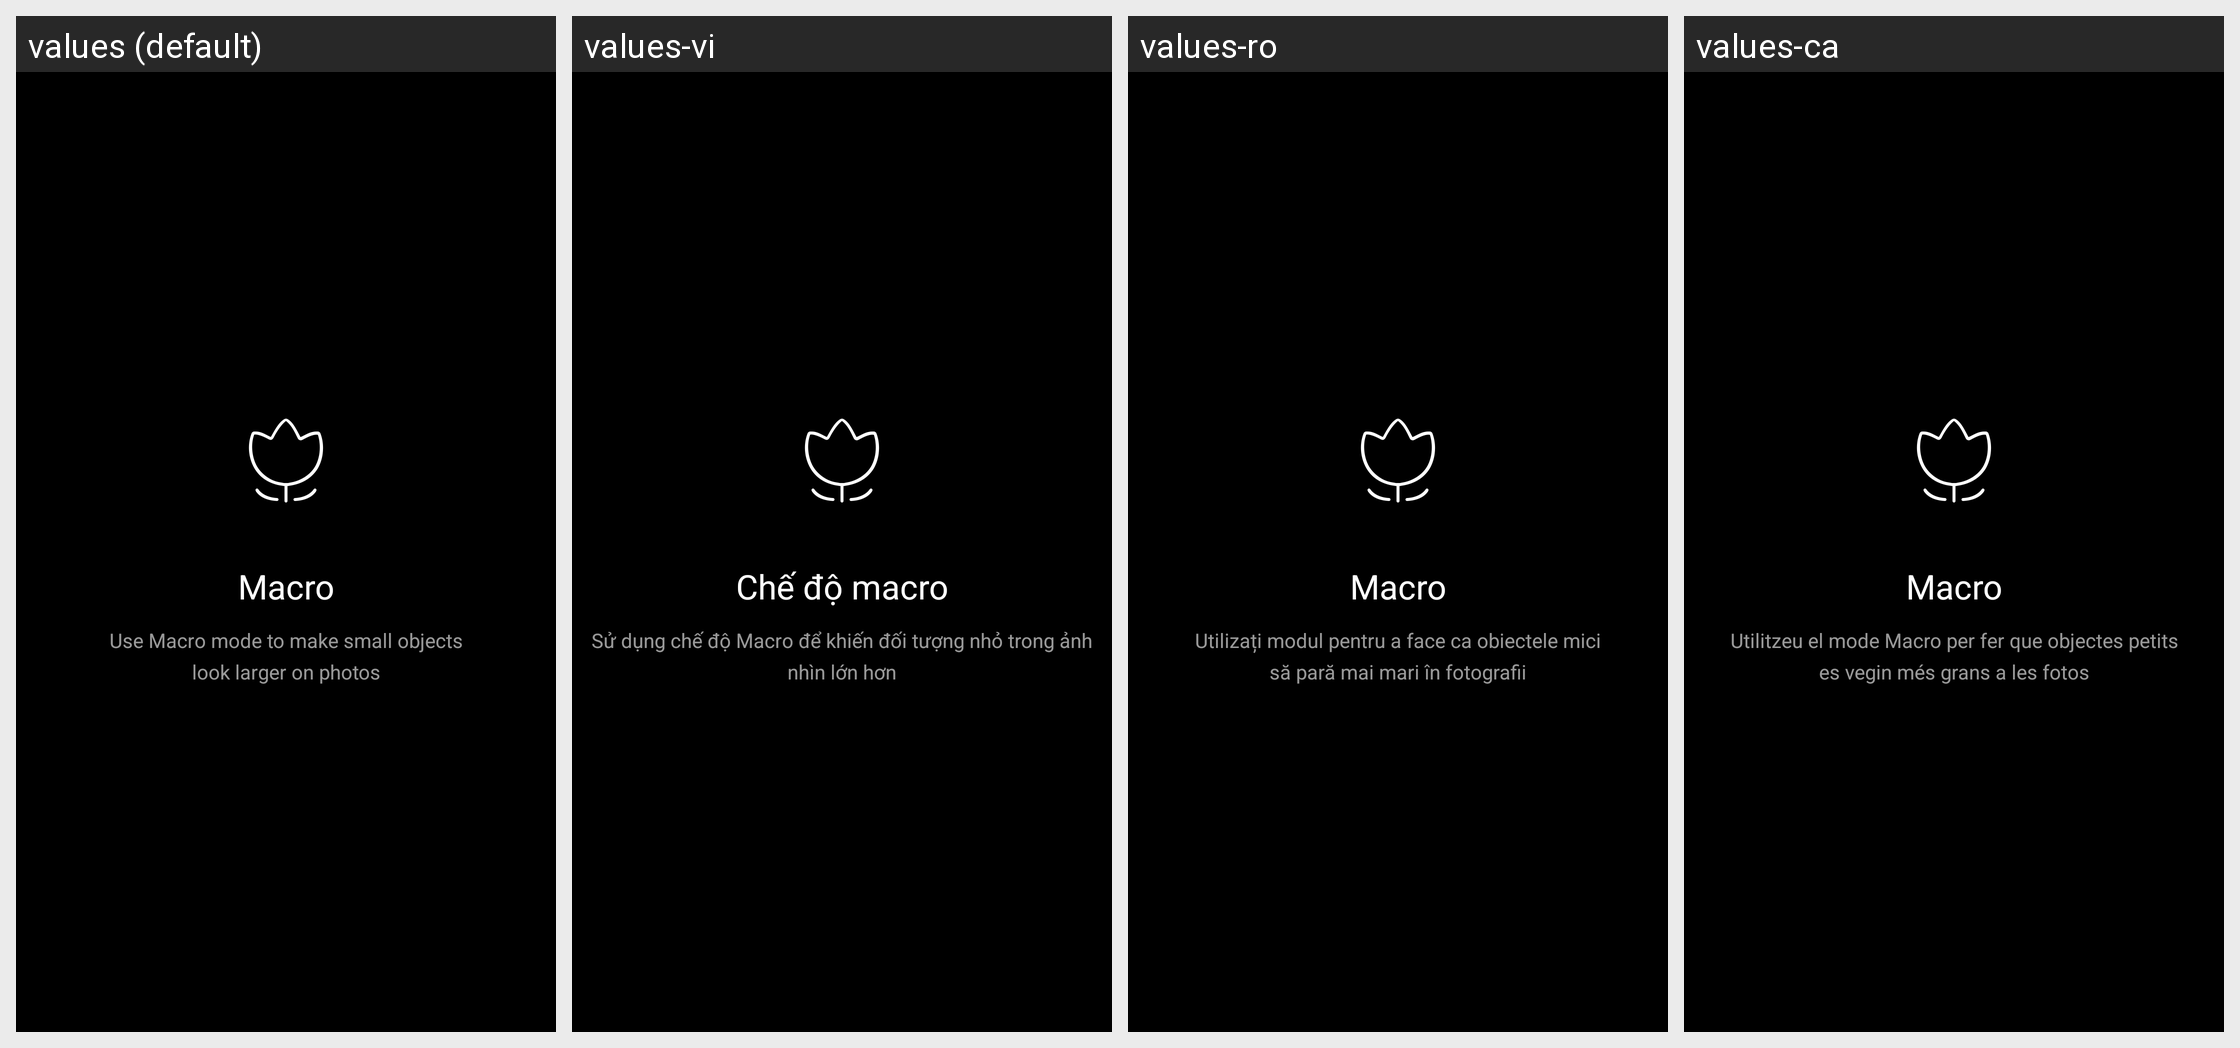

The same Android screen rendered under several of its app's locales, left to right. List the strings drawn on it with the default value and each locale's translation.
Android screen res/layout/fragment_dialog_macro_mode_hint.xml rendered under 4 locales, left to right: values (default), values-vi, values-ro, values-ca. Device: Nexus 5 (rendered at 1080×1920; each locale shown at half size, 540×960, under a caption strip naming it); theme ThemeCamera.
Other locales in the repository, not shown: values-ar, values-be, values-bg, values-bo-rCN, values-cs, values-da, values-de, values-el, values-es, values-es-rUS, values-fa-rIR, values-fi-rFI, values-fr, values-hr, values-hu, values-it, values-iw, values-iw-rIL, values-ja, values-ko, values-my, values-my-rMM, values-nb, values-nl, values-pl, values-pt-rBR, values-pt-rPT, values-ru, values-sk, values-sl, values-sr, values-sv, values-th, values-tr, values-ug-rCN, values-uk, values-vi-rVN, values-zh-rCN, values-zh-rTW.
Strings drawn on this screen, with the default value and each locale's value (text and hints the layout hard-codes, and strings that could not be matched under every locale, appear in the picture but are not listed):

macro_mode_use_hint_text_title
  values: Macro
  values-vi: Chế độ macro
  values-ro: Macro  [not translated; the default value is used]
  values-ca: Macro  [not translated; the default value is used]

macro_mode_use_hint_text_body
  values: Use Macro mode to make small objects
      look larger on photos
  values-vi: Sử dụng chế độ Macro để khiến đối tượng nhỏ trong ảnh nhìn lớn hơn
  values-ro: Utilizați modul pentru a face ca obiectele mici
      să pară mai mari în fotografii
  values-ca: Utilitzeu el mode Macro per fer que objectes petits
      es vegin més grans a les fotos
